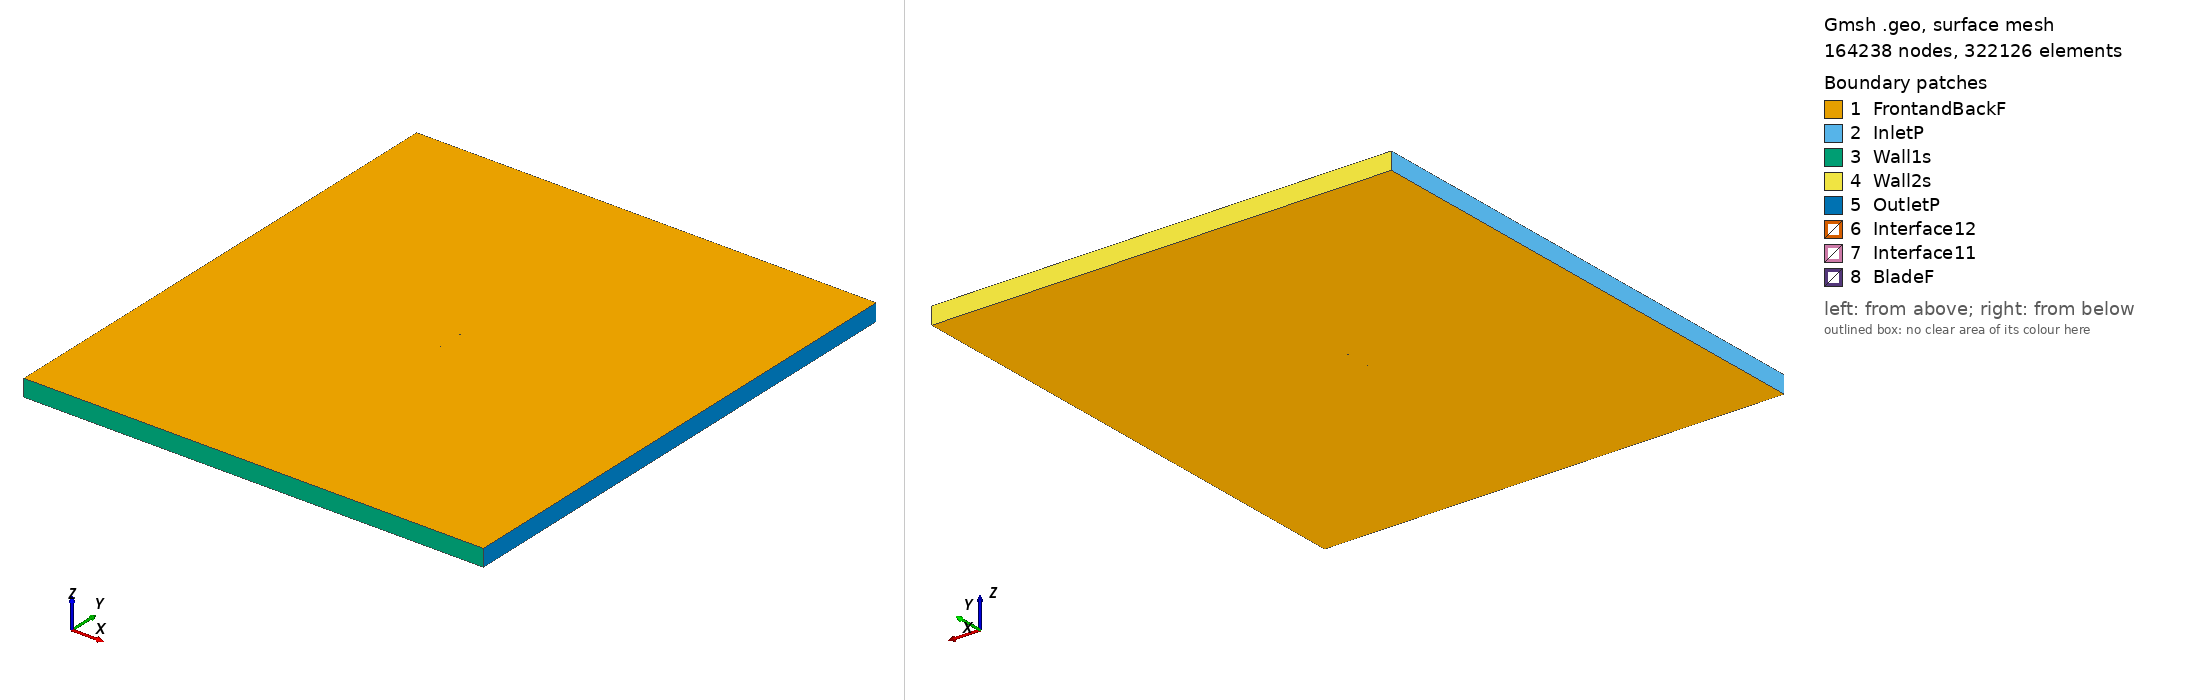

Gmsh geometry script, surface-meshed: 164238 nodes, 322126 surface elements. Boundary patches (legend numbers): 1 FrontandBackF, 2 InletP, 3 Wall1s, 4 Wall2s, 5 OutletP, 6 Interface12, 7 Interface11, 8 BladeF. Left view from above one corner, right view from below the opposite corner. Legend entries are the model's physical surfaces. The drawing asked Gmsh for element sizes between 1% and 20% of the model's largest extent; the script's own settings can give other sizes.

=== supermarine371i_tsr_4.7835_aoa_6.3049.geo (drawn) ===
SetFactory("OpenCASCADE");

Point(1) = {0.074643, 0.728099, 0, 1.0};
Point(2) = {0.073792, 0.728317, 0, 1.0};
Point(3) = {0.066125, 0.730396, 0, 1.0};
Point(4) = {0.058475, 0.732631, 0, 1.0};
Point(5) = {0.050834, 0.734944, 0, 1.0};
Point(6) = {0.043194, 0.737273, 0, 1.0};
Point(7) = {0.035548, 0.739539, 0, 1.0};
Point(8) = {0.027888, 0.741681, 0, 1.0};
Point(9) = {0.020204, 0.743604, 0, 1.0};
Point(10) = {0.012482, 0.745183, 0, 1.0};
Point(11) = {0.004723, 0.746435, 0, 1.0};
Point(12) = {-0.003058, 0.747485, 0, 1.0};
Point(13) = {-0.010857, 0.748362, 0, 1.0};
Point(14) = {-0.018678, 0.749052, 0, 1.0};
Point(15) = {-0.026517, 0.749571, 0, 1.0};
Point(16) = {-0.034377, 0.749903, 0, 1.0};
Point(17) = {-0.042263, 0.750000, 0, 1.0};
Point(18) = {-0.050178, 0.749832, 0, 1.0};
Point(19) = {-0.058137, 0.749274, 0, 1.0};
Point(20) = {-0.062137, 0.748800, 0, 1.0};
Point(21) = {-0.066164, 0.748092, 0, 1.0};
Point(22) = {-0.070235, 0.746979, 0, 1.0};
Point(23) = {-0.072729, 0.745848, 0, 1.0};
Point(24) = {-0.073585, 0.745248, 0, 1.0};
Point(25) = {-0.074546, 0.743696, 0, 1.0};
Point(26) = {-0.073933, 0.742096, 0, 1.0};
Point(27) = {-0.073219, 0.741417, 0, 1.0};
Point(28) = {-0.071002, 0.740035, 0, 1.0};
Point(29) = {-0.067235, 0.738403, 0, 1.0};
Point(30) = {-0.063446, 0.736958, 0, 1.0};
Point(31) = {-0.059599, 0.736043, 0, 1.0};
Point(32) = {-0.051907, 0.734182, 0, 1.0};
Point(33) = {-0.044185, 0.732603, 0, 1.0};
Point(34) = {-0.036439, 0.731242, 0, 1.0};
Point(35) = {-0.028674, 0.730052, 0, 1.0};
Point(36) = {-0.020895, 0.728987, 0, 1.0};
Point(37) = {-0.013098, 0.728078, 0, 1.0};
Point(38) = {-0.005290, 0.727279, 0, 1.0};
Point(39) = {0.002534, 0.726620, 0, 1.0};
Point(40) = {0.010375, 0.726117, 0, 1.0};
Point(41) = {0.018228, 0.725723, 0, 1.0};
Point(42) = {0.026129, 0.725766, 0, 1.0};
Point(43) = {0.034040, 0.725887, 0, 1.0};
Point(44) = {0.041960, 0.726101, 0, 1.0};
Point(45) = {0.049882, 0.726332, 0, 1.0};
Point(46) = {0.057801, 0.726531, 0, 1.0};
Point(47) = {0.065711, 0.726652, 0, 1.0};
Point(48) = {0.073605, 0.726632, 0, 1.0};
Point(49) = {0.074479, 0.726618, 0, 1.0};
Point(50) = {-0.074643, -0.728099, 0, 1.0};
Point(51) = {-0.073792, -0.728317, 0, 1.0};
Point(52) = {-0.066125, -0.730396, 0, 1.0};
Point(53) = {-0.058475, -0.732631, 0, 1.0};
Point(54) = {-0.050834, -0.734944, 0, 1.0};
Point(55) = {-0.043194, -0.737273, 0, 1.0};
Point(56) = {-0.035548, -0.739539, 0, 1.0};
Point(57) = {-0.027888, -0.741681, 0, 1.0};
Point(58) = {-0.020204, -0.743604, 0, 1.0};
Point(59) = {-0.012482, -0.745183, 0, 1.0};
Point(60) = {-0.004723, -0.746435, 0, 1.0};
Point(61) = {0.003058, -0.747485, 0, 1.0};
Point(62) = {0.010857, -0.748362, 0, 1.0};
Point(63) = {0.018678, -0.749052, 0, 1.0};
Point(64) = {0.026517, -0.749571, 0, 1.0};
Point(65) = {0.034377, -0.749903, 0, 1.0};
Point(66) = {0.042263, -0.750000, 0, 1.0};
Point(67) = {0.050178, -0.749832, 0, 1.0};
Point(68) = {0.058137, -0.749274, 0, 1.0};
Point(69) = {0.062137, -0.748800, 0, 1.0};
Point(70) = {0.066164, -0.748092, 0, 1.0};
Point(71) = {0.070235, -0.746979, 0, 1.0};
Point(72) = {0.072729, -0.745848, 0, 1.0};
Point(73) = {0.073585, -0.745248, 0, 1.0};
Point(74) = {0.074546, -0.743696, 0, 1.0};
Point(75) = {0.073933, -0.742096, 0, 1.0};
Point(76) = {0.073219, -0.741417, 0, 1.0};
Point(77) = {0.071002, -0.740035, 0, 1.0};
Point(78) = {0.067235, -0.738403, 0, 1.0};
Point(79) = {0.063446, -0.736958, 0, 1.0};
Point(80) = {0.059599, -0.736043, 0, 1.0};
Point(81) = {0.051907, -0.734182, 0, 1.0};
Point(82) = {0.044185, -0.732603, 0, 1.0};
Point(83) = {0.036439, -0.731242, 0, 1.0};
Point(84) = {0.028674, -0.730052, 0, 1.0};
Point(85) = {0.020895, -0.728987, 0, 1.0};
Point(86) = {0.013098, -0.728078, 0, 1.0};
Point(87) = {0.005290, -0.727279, 0, 1.0};
Point(88) = {-0.002534, -0.726620, 0, 1.0};
Point(89) = {-0.010375, -0.726117, 0, 1.0};
Point(90) = {-0.018228, -0.725723, 0, 1.0};
Point(91) = {-0.026129, -0.725766, 0, 1.0};
Point(92) = {-0.034040, -0.725887, 0, 1.0};
Point(93) = {-0.041960, -0.726101, 0, 1.0};
Point(94) = {-0.049882, -0.726332, 0, 1.0};
Point(95) = {-0.057801, -0.726531, 0, 1.0};
Point(96) = {-0.065711, -0.726652, 0, 1.0};
Point(97) = {-0.073605, -0.726632, 0, 1.0};
Point(98) = {-0.074479, -0.726618, 0, 1.0};

// Lines: first blade (splines 1-4)
Spline(1) = {1:16};
Spline(2) = {16:34};
Spline(3) = {34:49};
Spline(4) = {49,1};

// Lines: second blade (splines 5-8)
Spline(5) = {50:65};
Spline(6) = {65:83};
Spline(7) = {83:98};
Spline(8) = {98,50};

// Outer domain (points 20001-4 and lines)
Point(99) = {-13.50000000, -15.00000000, 0, 1.0};
Point(100) = {-13.50000000, 15.00000000, 0, 1.0};
Point(101) = {13.50000000, 15.00000000, 0, 1.0};
Point(102) = {13.50000000, -15.00000000, 0, 1.0};
Line(11) = {99, 100};
Line(12) = {100, 101};
Line(13) = {101, 102};
Line(14) = {99, 102};

// Interface (between moving and stationary domain) (circles)
Circle(9) = {0, 0, 0, 0.80000000, 0, 2*Pi};
Circle(10) = {0, 0, 0, 0.80000000, 0, 2*Pi};

// Loops collect Lines/Splines/etc (blade1, blade2, domain, first circle)
Line Loop(1) = {1:4};
Line Loop(2) = {5:8};
Line Loop(3) = {11,12,13,-14};
Line Loop(4) = {9};

// BooleanDifference cuts out the circle/interface from the domain
Plane Surface(1) = {3};
Plane Surface(2) = {4};
BooleanDifference{ Surface{1}; Delete;}{ Surface{2}; Delete;}

// This one cuts out the blades from the inner circle/interface
Line Loop(6) = {10};
Plane Surface(5) = {6};
Plane Surface(6) = {1};
Plane Surface(7) = {2};
BooleanDifference{ Surface{5}; Delete;}{ Surface{6,7}; Delete;}

// extrude to 3rd dimension
Extrude {0, 0, 1} {Surface{1}; Surface{5}; Layers{1}; Recombine;}

// Physical Surfaces are the named boundaries (patches)
Physical Surface("Interface11") = {12};
Physical Surface("Interface12") = {10};

// sides of domain
Physical Surface("InletP") = {6};
Physical Surface("OutletP") = {9};

// top and bottom of domain
Physical Surface("Wall1s") = {7};
Physical Surface("Wall2s") = {8};

// Check FrontandBackF by ensuring there is nothing in the 3rd dimension
Physical Surface("FrontandBackF") = {1,11,5,21};
Physical Surface("BladeF") = {13:20};
Physical Volume("Turbine") = {2};
Physical Volume("Farfield") = {1};

// settings for airfoil boundary layer
Field[1] = BoundaryLayer;
Field[1].EdgesList = {1:8};
Field[1].hwall_n = 1e-3;
Field[1].thickness = 1.5e-2;
Field[1].ratio = 1.05;
Field[1].Quads = 1;
BoundaryLayer Field = 1;

// control points for mesh (blade and interface)
// floor((arc length / 1.5mm)/ 6) -> Transfinite Line
Transfinite Line {1,2,3,5,6,7} = 33 Using Progression 1;
Transfinite Line {4,8} = 2 Using Progression 1;
Transfinite Line {9, 15} = 800 Using Progression 1;

// For more information on gmsh syntax, visit http://gmsh.info/doc/texinfo/gmsh.html
